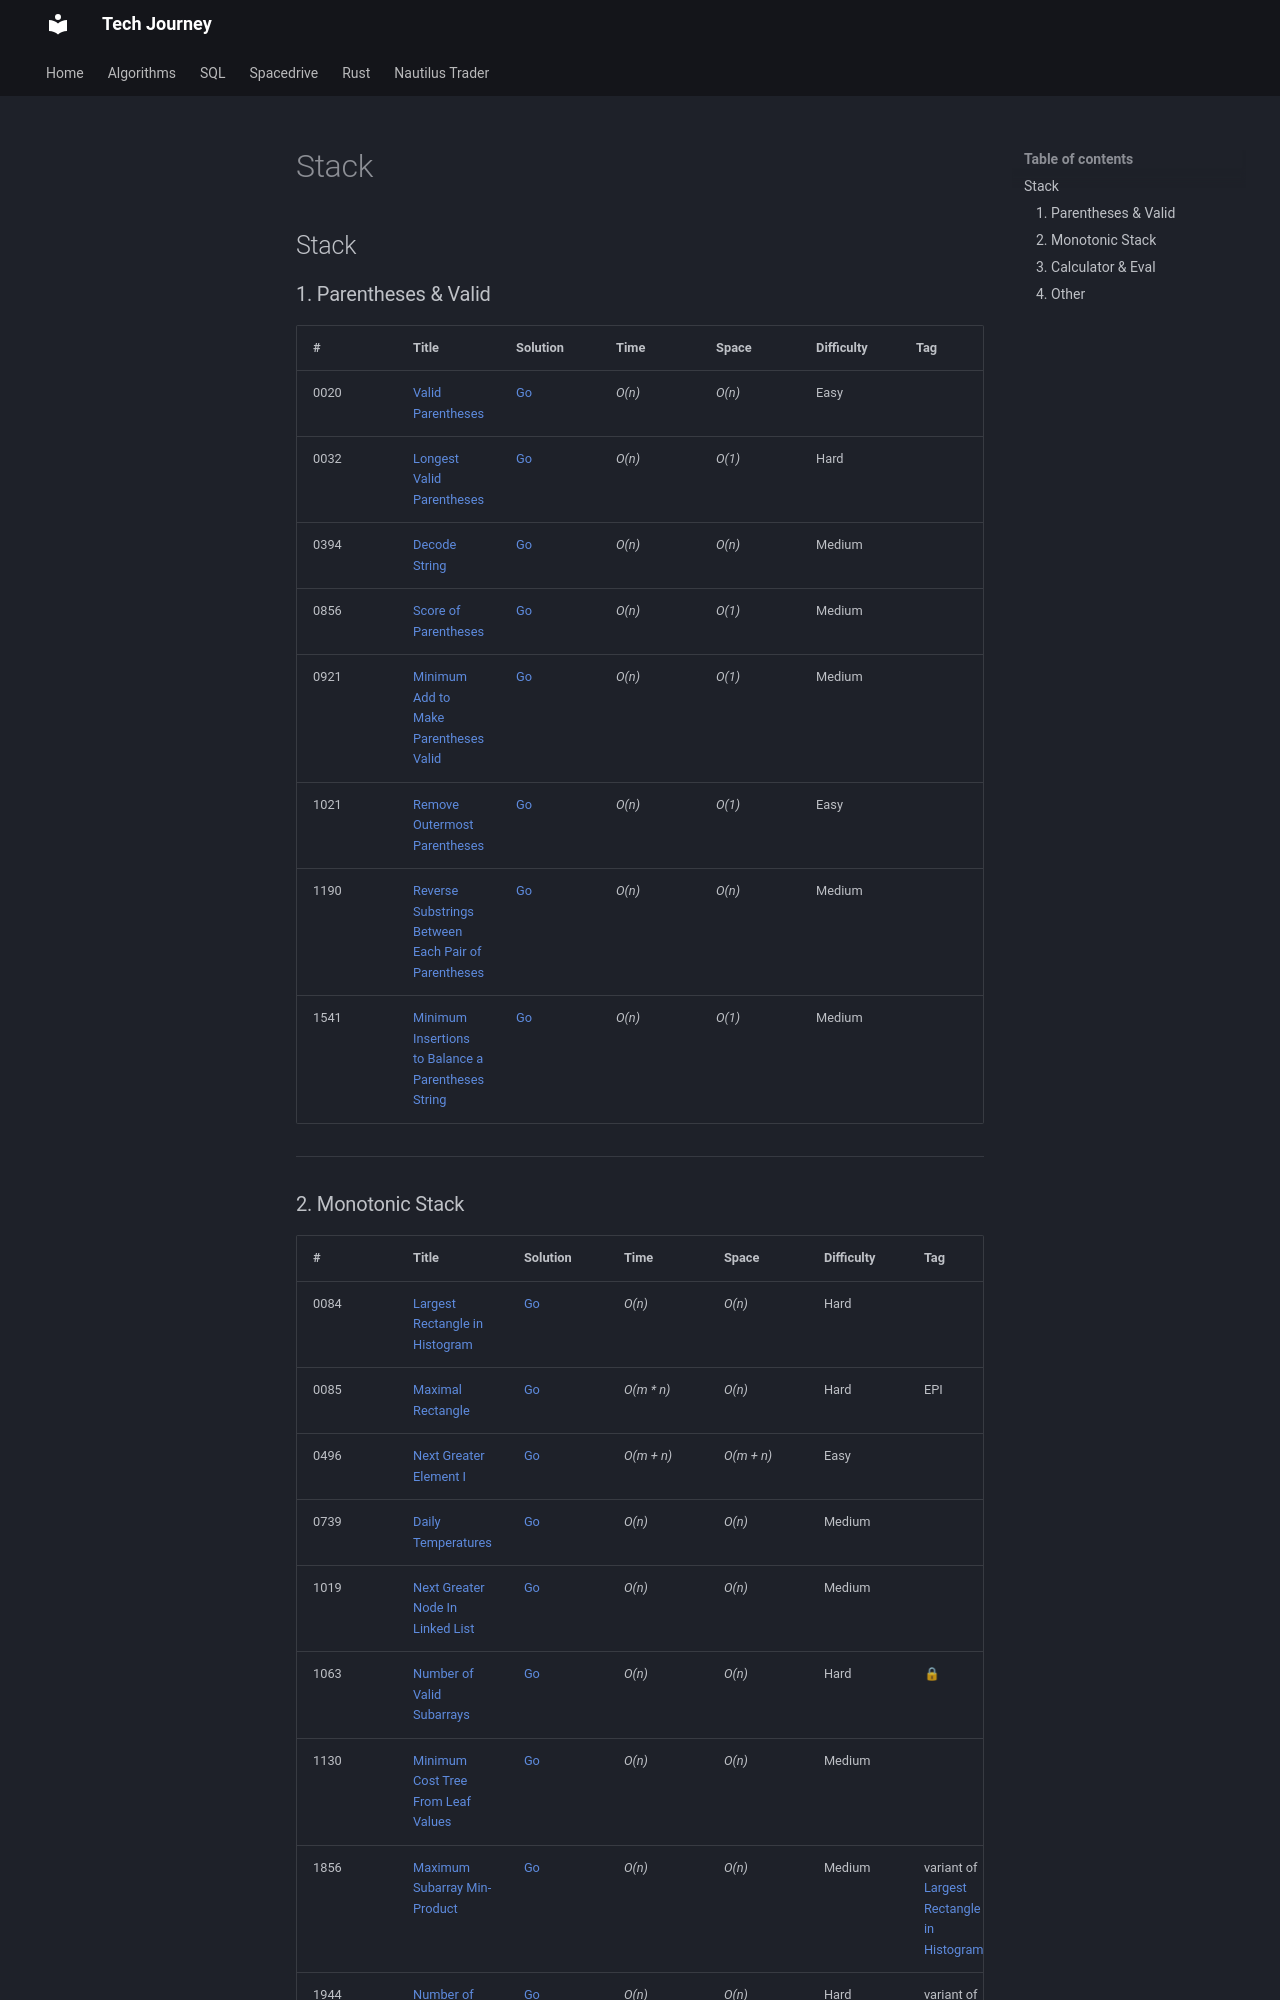

repository: hungknow/tech-journey · page: algorithm/stack/index.html · generator: mkdocs

## Stack

### 1. Parentheses & Valid

| # | Title | Solution | Time | Space | Difficulty | Tag | Note |
|-----|----------------|---------------|---------------|---------------|-------------|--------------|-----|
| 0020 | [Valid Parentheses](./problems/0020-valid-parentheses.md) | [Go](./golang/0020_valid_parentheses.go) | _O(n)_        | _O(n)_          | Easy           ||
| 0032 | [Longest Valid Parentheses](./problems/0032-longest-valid-parentheses.md) | [Go](./golang/0032_longest_valid_parentheses.go) | _O(n)_ | _O(1)_ | Hard   ||
| 0394 | [Decode String](./problems/0394-decode-string.md) | [Go](./golang/0394_decode_string.go) | _O(n)_        | _O(n)_          | Medium           |||
| 0856 | [Score of Parentheses](./problems/0856-score-of-parentheses.md) | [Go](./golang/0856_score_of_parentheses.go) | _O(n)_  | _O(1)_         | Medium           ||
| 0921 | [Minimum Add to Make Parentheses Valid](./problems/0921-minimum-add-to-make-parentheses-valid.md) | [Go](./golang/0921_minimum_add_to_make_parentheses_valid.go) | _O(n)_ | _O(1)_      | Medium         ||
| 1021 | [Remove Outermost Parentheses](./problems/1021-remove-outermost-parentheses.md) | [Go](./golang/1021_remove_outermost_parentheses.go) | _O(n)_ | _O(1)_      | Easy         ||
| 1190 | [Reverse Substrings Between Each Pair of Parentheses](./problems/1190-reverse-substrings-between-each-pair-of-parentheses.md) | [Go](./golang/1190_reverse_substrings_between_each_pair_of_parentheses.go)| _O(n)_ | _O(n)_         | Medium           ||
| 1541 | [Minimum Insertions to Balance a Parentheses String](./problems/1541-minimum-insertions-to-balance-a-parentheses-string.md) | [Go](./golang/1541_minimum_insertions_to_balance_a_parentheses_string.go) | _O(n)_ | _O(1)_      | Medium         ||

---
